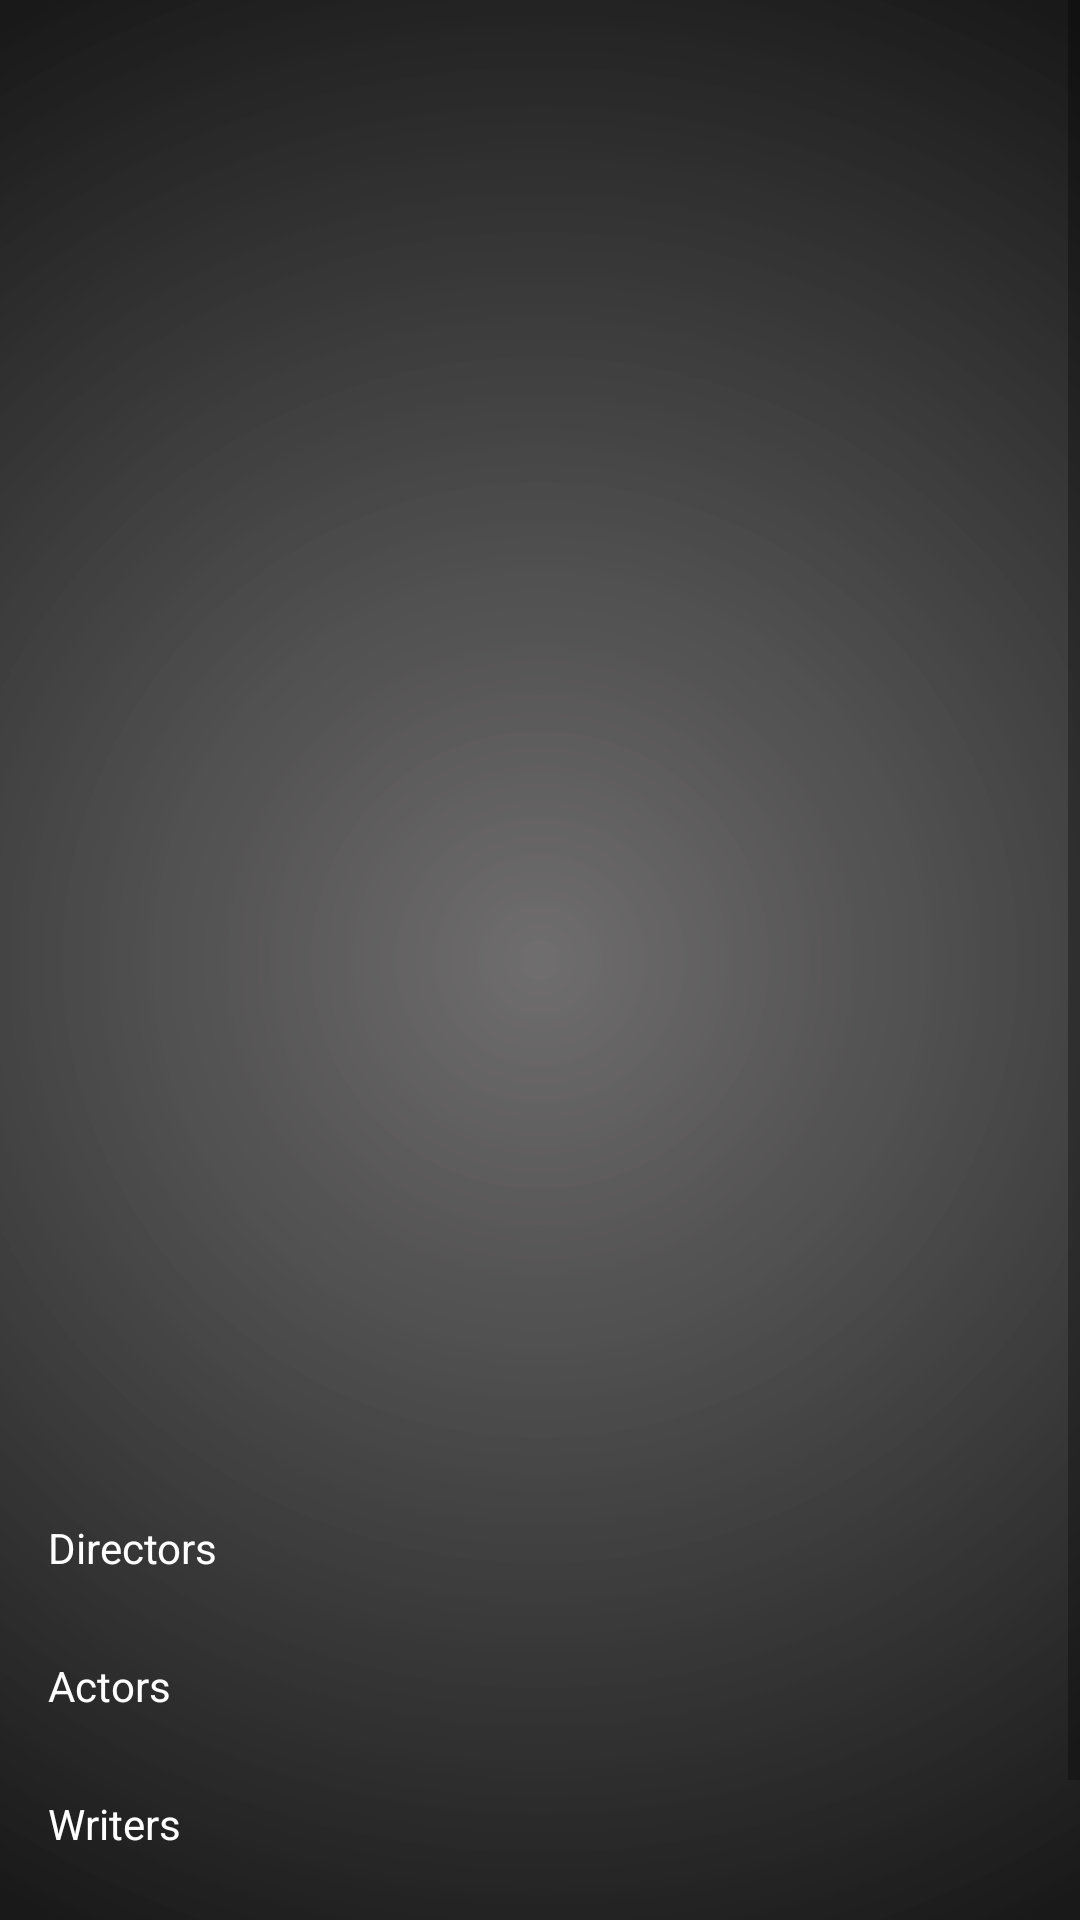

Write the Android layout XML for this screen, with the resource values it uses.
<!-- AndroidManifest.xml: application theme AppTheme -->
<!-- res/layout/activity_details.xml -->
<?xml version="1.0" encoding="utf-8"?>
<ScrollView xmlns:android="http://schemas.android.com/apk/res/android"
    xmlns:tools="http://schemas.android.com/tools"
    android:layout_width="match_parent"
    android:layout_height="match_parent"
    android:background="@drawable/gradient_alpha_details">

    <LinearLayout
        android:layout_width="match_parent"
        android:layout_height="wrap_content"
        android:orientation="vertical">

        <LinearLayout
            android:id="@+id/ll_movie_container"
            android:layout_width="match_parent"
            android:layout_height="match_parent"
            android:orientation="vertical">

            <RelativeLayout
                android:layout_width="match_parent"
                android:layout_height="300dp"
                android:gravity="center_vertical">

                <ImageView
                    android:id="@+id/iv_poster"
                    android:layout_width="match_parent"
                    android:layout_height="match_parent"
                    android:background="@android:color/transparent" />

            </RelativeLayout>

            <LinearLayout
                android:layout_width="match_parent"
                android:layout_height="wrap_content"
                android:layout_margin="@dimen/margin_padding_size_medium"
                android:orientation="horizontal">

                <ImageView
                    android:id="@+id/iv_thumbnail"
                    android:layout_width="60dp"
                    android:layout_height="100dp"
                    android:background="@android:color/transparent" />

                <LinearLayout
                    android:layout_width="match_parent"
                    android:layout_height="wrap_content"
                    android:orientation="vertical">

                    <androidx.appcompat.widget.AppCompatTextView
                        android:id="@+id/tv_title"
                        android:layout_width="match_parent"
                        android:layout_height="wrap_content"
                        android:layout_marginEnd="16dp"
                        android:layout_marginStart="16dp"
                        android:textColor="@color/white"
                        android:textSize="28sp"
                        android:textStyle="bold"
                        tools:text="Batman Begins" />

                    <androidx.appcompat.widget.AppCompatTextView
                        android:id="@+id/tv_year_runtime"
                        android:layout_width="match_parent"
                        android:layout_height="wrap_content"
                        android:layout_marginEnd="16dp"
                        android:layout_marginStart="16dp"
                        android:textColor="#E6EE9C"
                        android:textSize="@dimen/text_size_micro"
                        tools:text="2005, 140 mins" />


                    <androidx.appcompat.widget.AppCompatTextView
                        android:id="@+id/tv_rating"
                        android:layout_width="match_parent"
                        android:layout_height="wrap_content"
                        android:layout_marginEnd="16dp"
                        android:layout_marginStart="16dp"
                        android:textColor="#4CAF50"
                        android:textSize="48sp"
                        tools:text="8.3 &#9733;" />

                </LinearLayout>

            </LinearLayout>

            <androidx.appcompat.widget.AppCompatTextView
                android:id="@+id/tv_plot"
                android:layout_width="match_parent"
                android:layout_height="wrap_content"
                android:layout_margin="16dp"
                android:textSize="18sp"
                android:textColor="#E6EE9C"
                tools:text="Lorem ipsum dolor sit amet, consectetur adipiscing elit, sed do eiusmod tempor incididunt ut labore et dolore magna aliqua." />

            <androidx.appcompat.widget.AppCompatTextView
                android:id="@+id/tv_directors_label"
                style="@style/Label"
                android:text="Directors" />

            <androidx.appcompat.widget.AppCompatTextView
                android:id="@+id/tv_director"
                style="@style/Content"
                android:textColor="#E6EE9C"
                tools:text="Ivam Magalhaes" />

            <androidx.appcompat.widget.AppCompatTextView
                android:id="@+id/tv_actors_label"
                style="@style/Label"
                android:text="Actors" />

            <androidx.appcompat.widget.AppCompatTextView
                android:id="@+id/tv_actors"
                style="@style/Content"
                android:textColor="#E6EE9C"
                tools:text="Ivam Magalhaes" />

            <androidx.appcompat.widget.AppCompatTextView
                android:id="@+id/tv_writers_label"
                style="@style/Label"
                android:text="Writers" />

            <androidx.appcompat.widget.AppCompatTextView
                android:id="@+id/tv_writers"
                style="@style/Content"
                android:textColor="#E6EE9C"
                tools:text="Ivam Magalhaes" />

            <androidx.appcompat.widget.AppCompatTextView
                android:id="@+id/tv_production_label"
                style="@style/Label"
                android:text="Production" />

            <androidx.appcompat.widget.AppCompatTextView
                android:id="@+id/tv_production"
                style="@style/Content"
                android:textColor="#E6EE9C"
                tools:text="Ivam Magalhaes" />

        </LinearLayout>

        <include
            android:id="@+id/loading"
            layout="@layout/view_loading_state"
            android:layout_width="match_parent"
            android:layout_height="match_parent"
            android:visibility="gone" />

    </LinearLayout>

</ScrollView>
<!-- res/layout/view_loading_state.xml (included above) -->
<?xml version="1.0" encoding="utf-8"?>
<androidx.constraintlayout.widget.ConstraintLayout
    xmlns:android="http://schemas.android.com/apk/res/android"
    xmlns:app="http://schemas.android.com/apk/res-auto"
    android:layout_width="match_parent"
    android:layout_height="match_parent"
    android:background="@color/black_alpha">
    

    <ProgressBar
        android:id="@+id/pg_loading"
        style="?android:attr/progressBarStyle"
        android:layout_width="match_parent"
        android:layout_height="match_parent"
        app:layout_constraintBottom_toBottomOf="parent"
        app:layout_constraintEnd_toEndOf="parent"
        app:layout_constraintStart_toStartOf="parent"
        app:layout_constraintTop_toTopOf="parent" />

</androidx.constraintlayout.widget.ConstraintLayout>
<!-- resources referenced by this layout -->
<resources>
  <color name="black">#000</color>
  <color name="black_alpha">#80000000</color>
  <color name="white">#fff</color>
  <dimen name="margin_padding_size_medium">16dp</dimen>
  <dimen name="text_size_micro">12sp</dimen>
  <!-- drawable gradient_alpha_details (drawable) -->
  <?xml version="1.0" encoding="utf-8"?>
  <shape xmlns:android="http://schemas.android.com/apk/res/android"
      android:shape="rectangle">
      <gradient
          android:gradientRadius="360dp"
          android:endColor="#E6000000"
          android:startColor="#CC4D4B4B"
          android:type="radial" />
  
  </shape>
  <style name="Content">
          <item name="android:layout_width">match_parent</item>
          <item name="android:layout_height">wrap_content</item>
          <item name="android:layout_marginStart">@dimen/margin_padding_size_medium</item>
          <item name="android:layout_marginEnd">@dimen/margin_padding_size_medium</item>
          <item name="android:layout_marginBottom">@dimen/margin_padding_size_small</item>
          <item name="android:textColor">@color/gray</item>
      </style>
  <style name="Label">
          <item name="android:layout_width">match_parent</item>
          <item name="android:layout_height">wrap_content</item>
          <item name="android:layout_marginStart">@dimen/margin_padding_size_medium</item>
          <item name="android:layout_marginEnd">@dimen/margin_padding_size_medium</item>
          <item name="android:textColor">@color/white</item>
      </style>
  <style name="AppTheme" parent="Theme.AppCompat.Light.DarkActionBar">
          
          <item name="colorPrimary">@color/colorPrimary</item>
          <item name="colorPrimaryDark">@color/colorPrimaryDark</item>
          <item name="colorAccent">@color/colorAccent</item>
      </style>
  <dimen name="margin_padding_size_small">8dp</dimen>
  <color name="gray">#827F7F</color>
  <color name="colorPrimary">@color/shark</color>
  <color name="colorPrimaryDark">@color/black</color>
  <color name="colorAccent">@color/card_color</color>
  <color name="shark">#25272C</color>
  <color name="card_color">#8080DEEA</color>
</resources>
